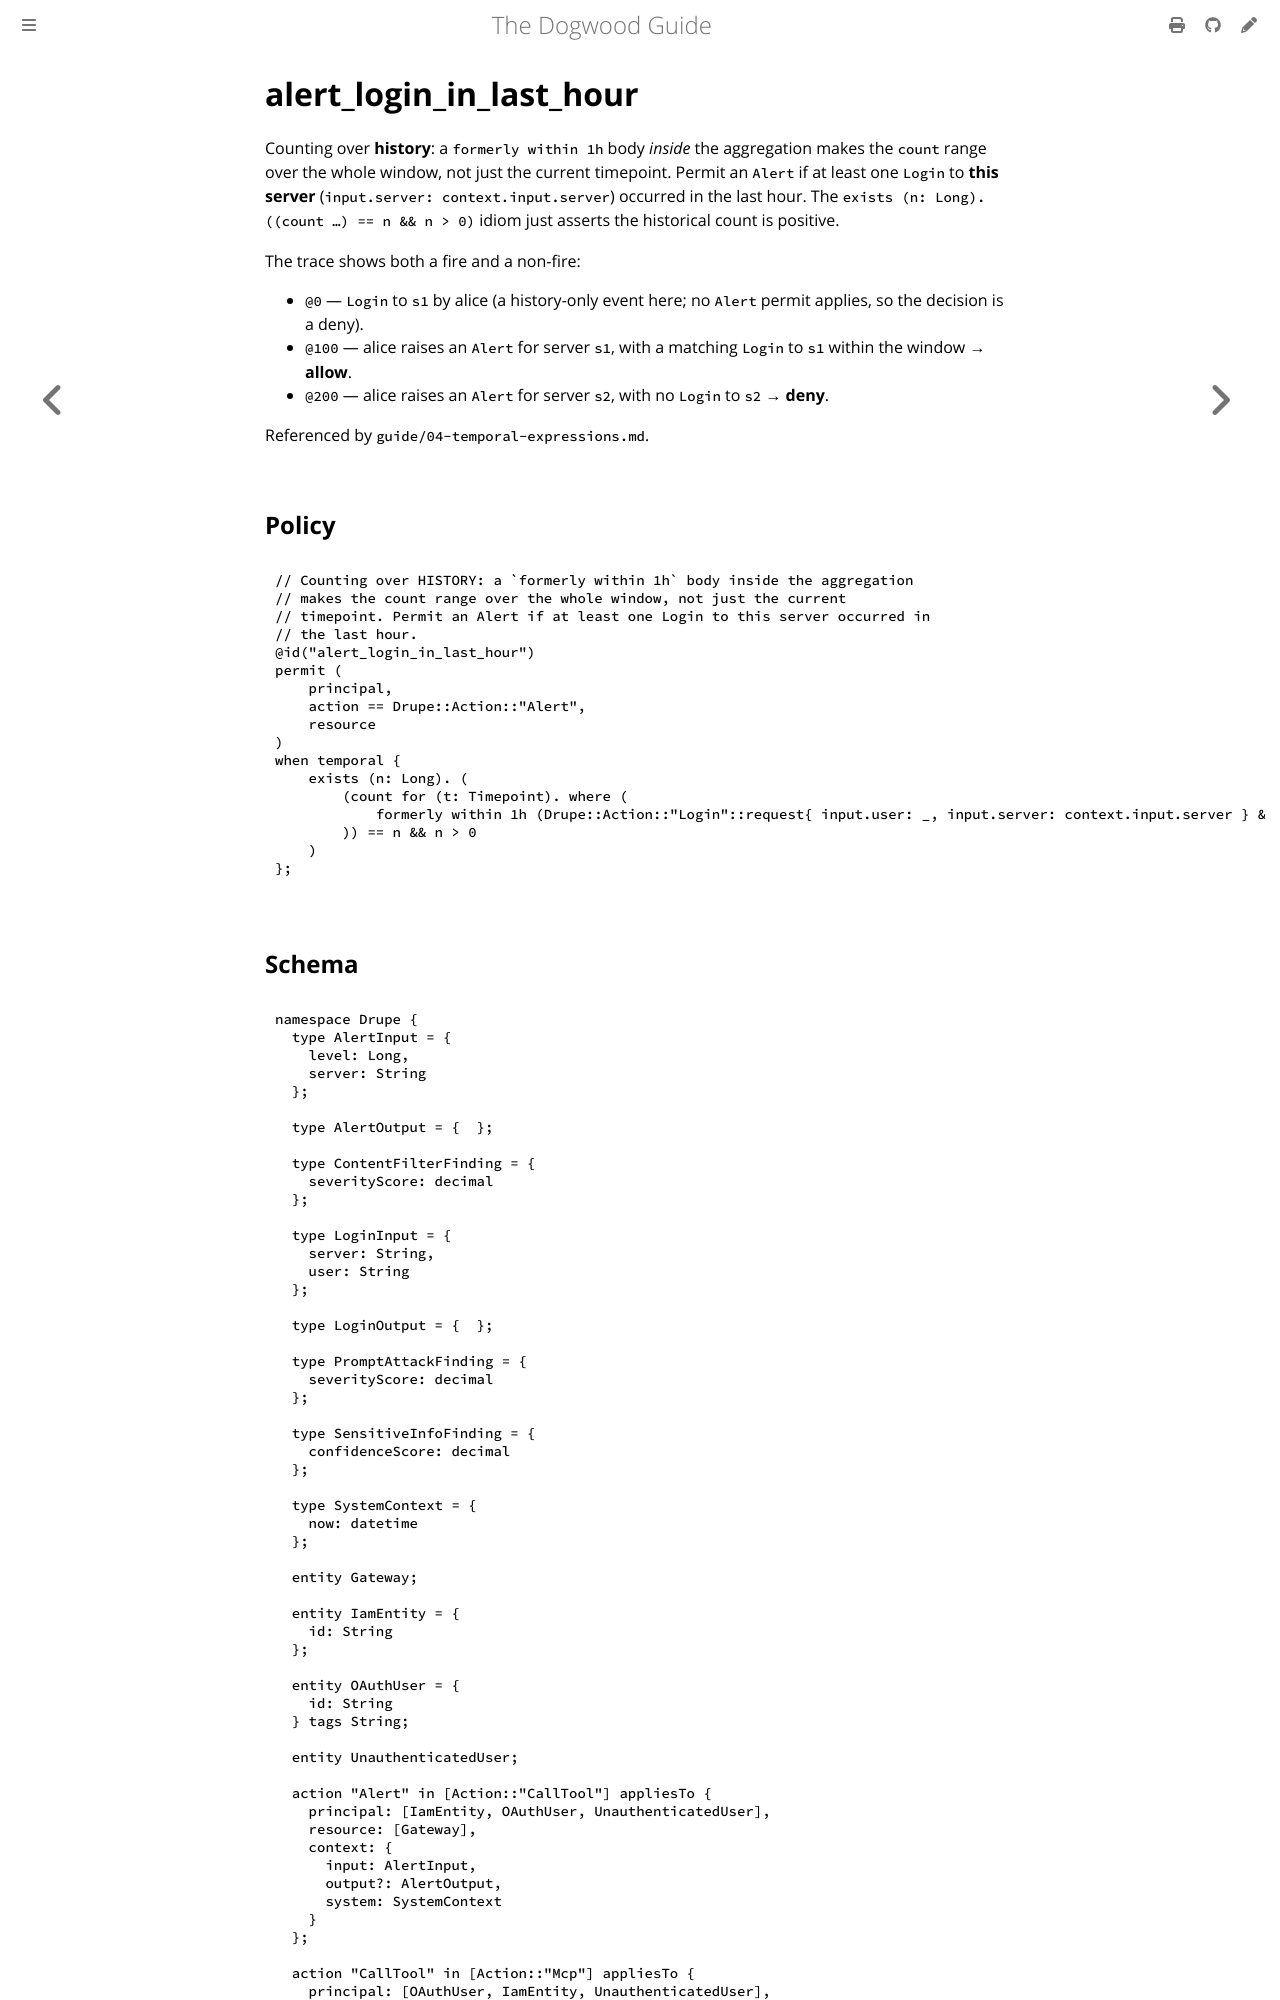

repository: edwardbenitez/dogwood-demo · page: examples/alert_login_in_last_hour.html · generator: mdbook

# alert_login_in_last_hour

Counting over **history**: a `formerly within 1h` body *inside* the aggregation
makes the `count` range over the whole window, not just the current timepoint.
Permit an `Alert` if at least one `Login` to **this server**
(`input.server: context.input.server`) occurred in the last hour. The
`exists (n: Long). ((count …) == n && n > 0)` idiom just asserts the historical
count is positive.

The trace shows both a fire and a non-fire:
